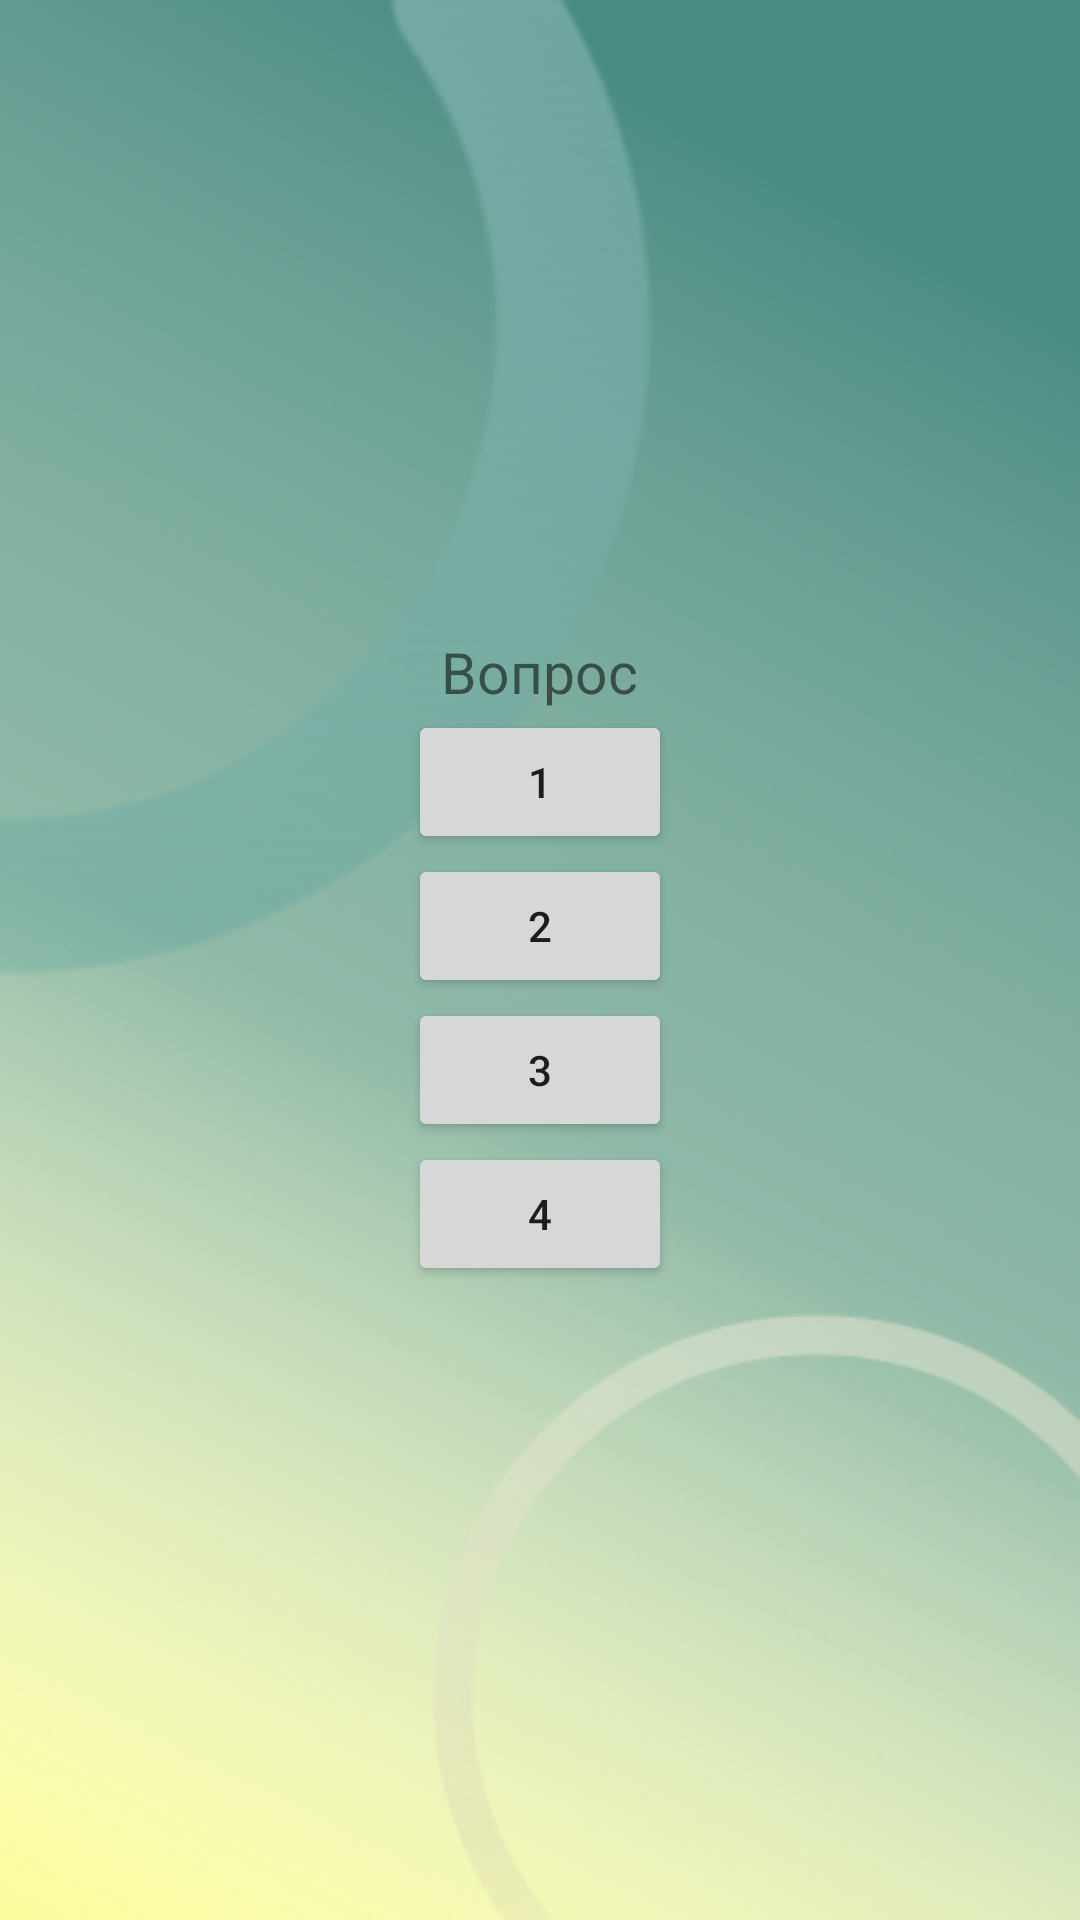

Here is an Android app screen rendered from its layout file. Give the layout XML and the strings, colors and styles it references.
<!-- AndroidManifest.xml: application theme AppTheme -->
<!-- res/layout/fragment_test_question.xml -->
<?xml version="1.0" encoding="utf-8"?>
<LinearLayout xmlns:android="http://schemas.android.com/apk/res/android"
    android:orientation="vertical" android:layout_width="match_parent"
    android:layout_height="match_parent"
    android:gravity="center"
    android:background="@drawable/main_1">

    <TextView
        android:id="@+id/question"
        android:layout_width="wrap_content"
        android:layout_height="wrap_content"
        android:text="Вопрос"
        android:textSize="19dp"
        android:gravity="center"/>
    <Button
        android:id="@+id/btn_qst_1"
        android:layout_width="wrap_content"
        android:layout_height="wrap_content"
        android:text="1"/>

    <Button
        android:id="@+id/btn_qst_2"
        android:layout_width="wrap_content"
        android:layout_height="wrap_content"
        android:text="2"/>

    <Button
        android:id="@+id/btn_qst_3"
        android:layout_width="wrap_content"
        android:layout_height="wrap_content"
        android:text="3"/>

    <Button
        android:id="@+id/btn_qst_4"
        android:layout_width="wrap_content"
        android:layout_height="wrap_content"
        android:text="4"/>

</LinearLayout>
<!-- resources referenced by this layout -->
<resources>
  <!-- drawable main_1: png bitmap (drawable-v24, 158623 bytes) -->
  <style name="AppTheme" parent="Theme.AppCompat.Light.DarkActionBar">
          
          <item name="colorPrimary">@color/colorPrimary</item>
          <item name="colorPrimaryDark">@color/colorPrimaryDark</item>
          <item name="colorAccent">@color/colorAccent</item>
  
      </style>
  <color name="colorPrimary">#FD5F46</color>
  <color name="colorPrimaryDark">#C24834</color>
  <color name="colorAccent">#D81B60</color>
</resources>
